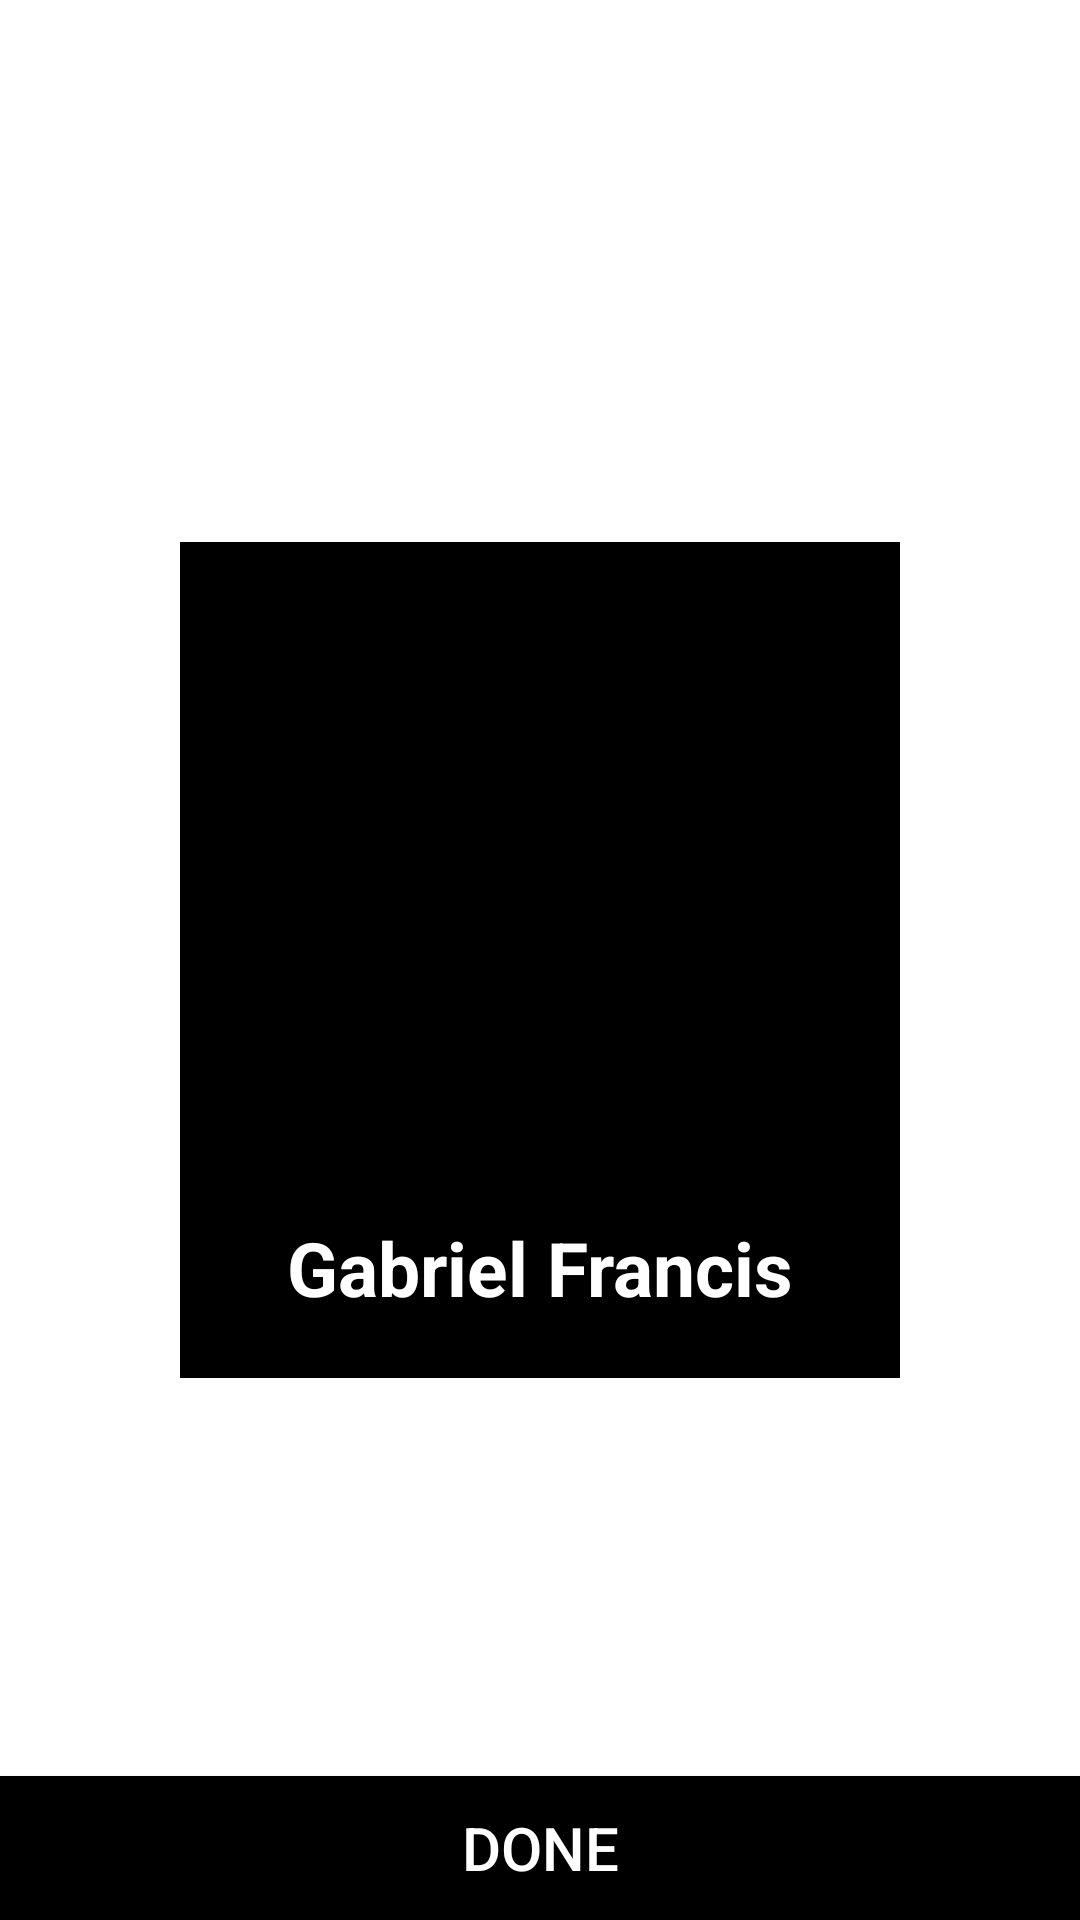

Write the Android layout XML for this screen, with the resource values it uses.
<!-- AndroidManifest.xml: application theme AppTheme -->
<!-- res/layout/activity_about.xml -->
<?xml version="1.0" encoding="utf-8"?>
<android.support.constraint.ConstraintLayout xmlns:android="http://schemas.android.com/apk/res/android"
    xmlns:app="http://schemas.android.com/apk/res-auto"
    xmlns:tools="http://schemas.android.com/tools"
    android:layout_width="match_parent"
    android:layout_height="match_parent"
    tools:context=".About">

    <RelativeLayout
        android:layout_width="match_parent"
        android:layout_height="match_parent">

    <RelativeLayout
        android:layout_centerHorizontal="true"
        android:layout_centerVertical="true"
        android:layout_width="wrap_content"
        android:layout_height="wrap_content"
        android:background="#000000"
        android:padding="20dp">

        <ImageView
            android:layout_width="200dp"
            android:layout_height="200dp"
            android:src="@drawable/gabriel"
            android:scaleType="centerCrop"
            android:id="@+id/img1"/>

        <TextView
            android:layout_centerHorizontal="true"
            android:layout_width="wrap_content"
            android:layout_height="wrap_content"
            android:layout_below="@id/img1"
            android:layout_marginTop="5dp"
            android:textColor="@color/colorPrimaryLight"
            android:text="Gabriel Francis"
            android:textSize="25dp"
            android:textStyle="bold"
            />
        
    </RelativeLayout>

        <Button
            android:id="@+id/done"
            android:layout_width="match_parent"
            android:layout_height="wrap_content"
            android:textColor="@color/colorPrimaryLight"
            android:textSize="20dp"
            android:text="Done"
            android:background="#000000"

            android:layout_alignParentBottom="true"/>


    </RelativeLayout>
</android.support.constraint.ConstraintLayout>
<!-- resources referenced by this layout -->
<resources>
  <color name="colorPrimaryLight">#ffffff</color>
  <style name="AppTheme" parent="Theme.AppCompat.Light">
          
  
          <item name="android:actionBarStyle">@style/MyActionBar</item>
          <item name="colorPrimary">@color/colorPrimary</item>
          <item name="colorPrimaryDark">@color/colorPrimaryDark</item>
          <item name="colorAccent">@color/colorAccent</item>
          <item name="android:windowBackground">@color/colorPrimaryLight</item>
      </style>
  <style name="MyActionBar" parent="@android:style/Widget.Holo.Light.ActionBar">
          <item name="android:background">@color/colorPrimaryDark</item>
      </style>
  <color name="colorPrimary">#fffde7</color>
  <color name="colorPrimaryDark">#cccab5</color>
  <color name="colorAccent">#880e4f</color>
</resources>
